Photos from the image-classification dataset "preprocessed" in the GitHub repository sebastianjarap/MelanomaDetection. Its 2 classes are: benign, malignant.

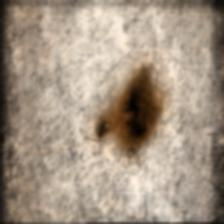
Label: benign

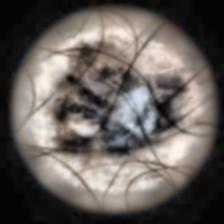
Label: malignant

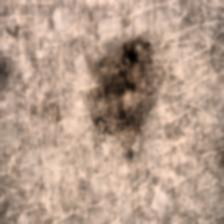
Label: benign

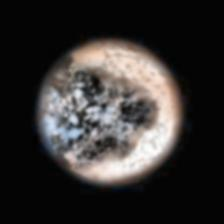
Label: malignant

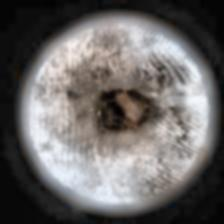
Label: malignant

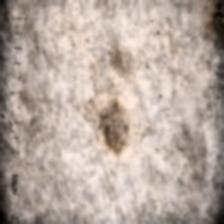
Label: benign
